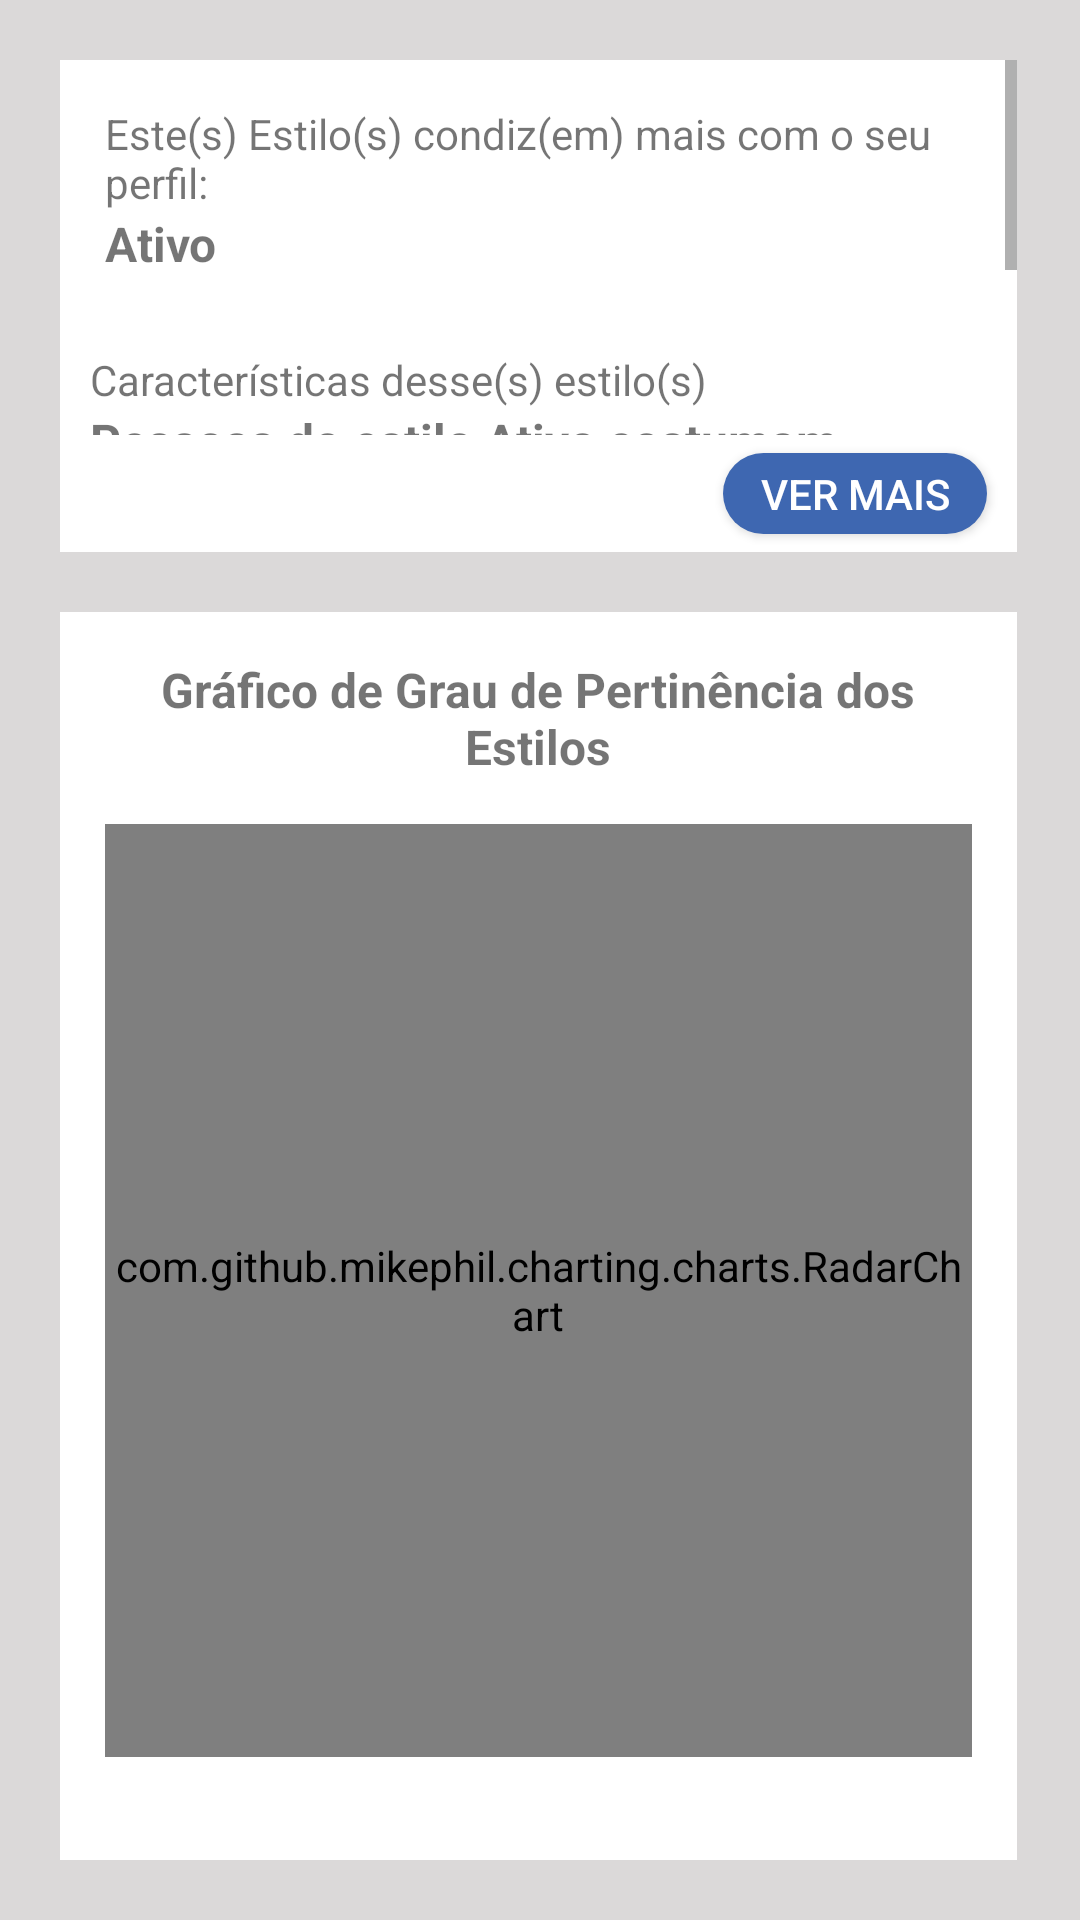

Here is an Android app screen rendered from its layout file. Give the layout XML and the strings, colors and styles it references.
<!-- AndroidManifest.xml: application theme AppTheme -->
<!-- res/layout/activity_resultado.xml -->
<?xml version="1.0" encoding="utf-8"?>
<LinearLayout xmlns:android="http://schemas.android.com/apk/res/android"
    xmlns:app="http://schemas.android.com/apk/res-auto"
    xmlns:tools="http://schemas.android.com/tools"
    android:layout_width="match_parent"
    android:layout_height="match_parent"
    android:background="@color/background"
    android:isScrollContainer="true"
    android:orientation="vertical"
    tools:context=".ResultadoActivity">
    <RelativeLayout
        android:id="@+id/estilos_aprendizagem"
        android:layout_width="match_parent"
        android:layout_height="0dip"
        android:layout_weight="0.25">

        <ScrollView
            android:id="@+id/estilos_aprendizagem_scroll"
            android:layout_width="match_parent"
            android:layout_height="wrap_content"
            android:layout_marginStart="20dp"
            android:layout_marginTop="20dp"
            android:layout_marginEnd="21dp"
            android:fadeScrollbars="false"
            android:background="#FFFFFF">

            <LinearLayout
                android:layout_width="match_parent"
                android:layout_height="wrap_content"
                android:orientation="vertical">

                <TextView
                    android:id="@+id/estilo_predominante"
                    android:layout_width="match_parent"
                    android:layout_height="wrap_content"
                    android:paddingLeft="15dp"
                    android:paddingTop="15dp"
                    android:paddingRight="15dp"
                    android:text="@string/estilo_predominante" />

                <TextView
                    android:id="@+id/text_estilo"
                    android:layout_width="match_parent"
                    android:layout_height="wrap_content"
                    android:paddingLeft="15dp"
                    android:paddingRight="15dp"
                    android:paddingBottom="15dp"
                    android:text="@string/ativo"
                    android:textSize="16sp"
                    android:textStyle="bold" />

                <TextView
                    android:id="@+id/caracteristicas"
                    android:layout_width="match_parent"
                    android:layout_height="wrap_content"
                    android:paddingLeft="10dp"
                    android:paddingTop="10dp"
                    android:paddingRight="10dp"
                    android:text="@string/caracteristicas_estilo" />

                <TextView
                    android:id="@+id/text_caracteristicas"
                    android:layout_width="match_parent"
                    android:layout_height="wrap_content"
                    android:paddingLeft="10dp"
                    android:paddingRight="10dp"
                    android:paddingBottom="10dp"
                    android:text="@string/caracteristicas"
                    android:textSize="16sp"
                    android:textStyle="bold" />


            </LinearLayout>
        </ScrollView>

    </RelativeLayout>
    <RelativeLayout
        android:id="@+id/button_view"
        android:layout_width="match_parent"
        android:layout_height="wrap_content"
        android:layout_marginStart="20dp"
        android:layout_marginEnd="21dp"
        android:layout_marginBottom="20dp"
        android:background="#FFFFFF">

        <LinearLayout
            android:layout_width="match_parent"
            android:layout_height="wrap_content"
            android:orientation="vertical">

            <Button
                android:id="@+id/button_ver_mais"
                android:layout_width="wrap_content"
                android:layout_height="27dp"
                android:layout_gravity="end"
                android:layout_marginTop="6dp"
                android:layout_marginEnd="10dp"
                android:layout_marginBottom="6dp"
                android:background="@drawable/roundedbutton"
                android:text="@string/ver_mais_botao"
                android:textColor="#FFFFFF" />


        </LinearLayout>
    </RelativeLayout>
    <RelativeLayout
        android:id="@+id/grafico"
        android:layout_width="match_parent"
        android:layout_height="0dip"
        android:layout_weight="0.75"
        android:layout_marginStart="20dp"
        android:layout_marginEnd="21dp"
        android:visibility="visible"
        app:layout_constraintEnd_toEndOf="parent"
        app:layout_constraintLeft_toLeftOf="parent"
        app:layout_constraintRight_toRightOf="parent"
        app:layout_constraintStart_toStartOf="parent"
        app:layout_constraintTop_toBottomOf="@+id/button_view"
        app:layout_constraintBottom_toBottomOf="parent"
        app:layout_constraintVertical_bias="1.0">

        <ScrollView
            android:layout_width="match_parent"
            android:layout_height="match_parent"
            android:layout_marginBottom="20dp"
            android:background="#FFFFFF"
            app:layout_constraintBottom_toBottomOf="parent"
            app:layout_constraintEnd_toEndOf="parent"
            app:layout_constraintStart_toStartOf="parent">

            <LinearLayout
                android:layout_width="match_parent"
                android:layout_height="wrap_content"
                android:orientation="vertical">

                <TextView
                    android:id="@+id/titulo_grafico_container"
                    android:layout_width="wrap_content"
                    android:layout_height="wrap_content"
                    android:layout_gravity="center"
                    android:gravity="center"
                    android:padding="15dp"
                    android:text="@string/grafico_titulo"
                    android:textSize="16sp"
                    android:textStyle="bold" />

                <com.github.mikephil.charting.charts.RadarChart
                    android:id="@+id/radarChart"
                    android:layout_width="match_parent"
                    android:layout_height="311dp"
                    android:layout_marginStart="15dp"
                    android:layout_marginEnd="15dp"
                    android:layout_marginBottom="15dp" />

            </LinearLayout>
        </ScrollView>
    </RelativeLayout>

</LinearLayout>
<!-- resources referenced by this layout -->
<resources>
  <color name="background">#DBD9D9</color>
  <!-- drawable roundedbutton (drawable) -->
  <?xml version="1.0" encoding="utf-8"?>
  <selector xmlns:android="http://schemas.android.com/apk/res/android">
      <item android:state_enabled="false">
          <shape xmlns:android="http://schemas.android.com/apk/res/android"
              android:shape="rectangle" android:padding="10dp">
              <solid android:color="#90B0EC"/>
              <corners android:radius="40dp"/>
          </shape>
      </item>
      <item>
          <shape xmlns:android="http://schemas.android.com/apk/res/android"
              android:shape="rectangle" android:padding="10dp">
              <solid android:color="@color/colorPrimary"/>
              <corners android:radius="40dp"/>
          </shape>
      </item>
  </selector>
  <string name="ativo">"Ativo"</string>
  <string name="caracteristicas">Pessoas do estilo Ativo costumam se beneficiar de novas experiências, possuem a mente aberta e se sentem entusiasmadas ao realizarem novas tarefas.</string>
  <string name="caracteristicas_estilo">Características desse(s) estilo(s)</string>
  <string name="estilo_predominante">Este(s) Estilo(s) condiz(em) mais com o seu perfil:</string>
  <string name="grafico_titulo">Gráfico de Grau de Pertinência dos Estilos</string>
  <string name="ver_mais_botao">Ver Mais</string>
  <style name="AppTheme" parent="Theme.AppCompat.Light.DarkActionBar">
          
          <item name="colorPrimary">@color/colorPrimary</item>
          <item name="colorPrimaryDark">@color/colorPrimaryDark</item>
          <item name="colorAccent">@color/colorAccent</item>
      </style>
  <color name="colorPrimary">#3E67B1</color>
  <color name="colorPrimaryDark">#2D4A80</color>
  <color name="colorAccent">#D81B60</color>
</resources>
